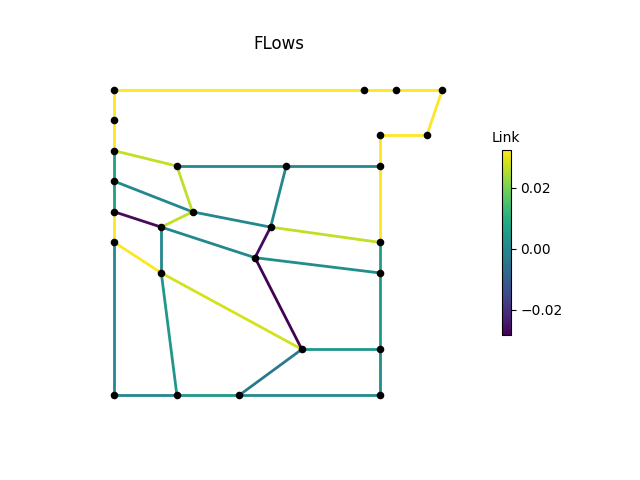

The table this chart was drawn from, first rows:
, M1, M2, M3, P1, P2, P2_1, P2_2, P2_3, P3, P3_1, P3_3, P4, P4_1, P4_2, P4_3, P6, P7, P8, IJ1-IJ2, -IJ1, IJ2-, IJ3-IJ4, -IJ3
0, 0.03234, 0.03234, 0.03234, 0.03234, 0.005781, 0.005781, 0.03234, 0.0, 0.0, 0.004111, 0.0005395, 0.0005395, 0.004176, 0.005774, 0.03234, 0.03234, 0.03234, 0.03234, 0.0, 0.02656, 0.0, 0.0, -4.9825527e-10
3600, 0.03234, 0.03234, 0.03234, 0.03234, 0.005781, 0.005781, 0.03234, 0.0, 0.0, 0.004111, 0.0005395, 0.0005395, 0.004176, 0.005774, 0.03234, 0.03234, 0.03234, 0.03234, 0.0, 0.02656, 0.0, 0.0, 6.369313e-09
7200, 0.03234, 0.03234, 0.03234, 0.03234, 0.005781, 0.005781, 0.03234, 0.0, 0.0, 0.004111, 0.0005395, 0.0005395, 0.004176, 0.005774, 0.03234, 0.03234, 0.03234, 0.03234, 0.0, 0.02656, 0.0, 0.0, 2.946169e-09
10800, 0.03234, 0.03234, 0.03234, 0.03234, 0.005781, 0.005781, 0.03234, 0.0, 0.0, 0.004111, 0.0005395, 0.0005395, 0.004176, 0.005774, 0.03234, 0.03234, 0.03234, 0.03234, 0.0, 0.02656, 0.0, 0.0, 2.9633118e-09
14400, 0.03234, 0.03234, 0.03234, 0.03234, 0.005781, 0.005781, 0.03234, 0.0, 0.0, 0.004111, 0.0005395, 0.0005395, 0.004176, 0.005774, 0.03234, 0.03234, 0.03234, 0.03234, 0.0, 0.02656, 0.0, 0.0, -6.156706e-09
18000, 0.03234, 0.03234, 0.03234, 0.03234, 0.005781, 0.005781, 0.03234, 0.0, 0.0, 0.004111, 0.0005395, 0.0005395, 0.004176, 0.005774, 0.03234, 0.03234, 0.03234, 0.03234, 0.0, 0.02656, 0.0, 0.0, -5.3050475e-09
21600, 0.03234, 0.03234, 0.03234, 0.03234, 0.005781, 0.005781, 0.03234, 0.0, 0.0, 0.004111, 0.0005395, 0.0005395, 0.004176, 0.005774, 0.03234, 0.03234, 0.03234, 0.03234, 0.0, 0.02656, 0.0, 0.0, 1.7998904e-08
25200, 0.03234, 0.03234, 0.03234, 0.03234, 0.005781, 0.005781, 0.03234, 0.0, 0.0, 0.004111, 0.0005395, 0.0005395, 0.004176, 0.005774, 0.03234, 0.03234, 0.03234, 0.03234, 0.0, 0.02656, 0.0, 0.0, 7.880956e-09
28800, 0.03234, 0.03234, 0.03234, 0.03234, 0.005781, 0.005781, 0.03234, 0.0, 0.0, 0.004111, 0.0005395, 0.0005395, 0.004176, 0.005774, 0.03234, 0.03234, 0.03234, 0.03234, 0.0, 0.02656, 0.0, 0.0, 6.440635e-09
32400, 0.03234, 0.03234, 0.03234, 0.03234, 0.005781, 0.005781, 0.03234, 0.0, 0.0, 0.004111, 0.0005395, 0.0005395, 0.004176, 0.005774, 0.03234, 0.03234, 0.03234, 0.03234, 0.0, 0.02656, 0.0, 0.0, 6.4075816e-09
36000, 0.03234, 0.03234, 0.03234, 0.03234, 0.005781, 0.005781, 0.03234, 0.0, 0.0, 0.004111, 0.0005395, 0.0005395, 0.004176, 0.005774, 0.03234, 0.03234, 0.03234, 0.03234, 0.0, 0.02656, 0.0, 0.0, 1.7575925e-08
39600, 0.03234, 0.03234, 0.03234, 0.03234, 0.005781, 0.005781, 0.03234, 0.0, 0.0, 0.004111, 0.0005395, 0.0005395, 0.004176, 0.005774, 0.03234, 0.03234, 0.03234, 0.03234, 0.0, 0.02656, 0.0, 0.0, 2.9451053e-09
43200, 0.03234, 0.03234, 0.03234, 0.03234, 0.005781, 0.005781, 0.03234, 0.0, 0.0, 0.004111, 0.0005395, 0.0005395, 0.004176, 0.005774, 0.03234, 0.03234, 0.03234, 0.03234, 0.0, 0.02656, 0.0, 0.0, 3.925683e-09
46800, 0.03234, 0.03234, 0.03234, 0.03234, 0.005781, 0.005781, 0.03234, 0.0, 0.0, 0.004111, 0.0005395, 0.0005395, 0.004176, 0.005774, 0.03234, 0.03234, 0.03234, 0.03234, 0.0, 0.02656, 0.0, 0.0, 1.312521e-08
50400, 0.03234, 0.03234, 0.03234, 0.03234, 0.005781, 0.005781, 0.03234, 0.0, 0.0, 0.004111, 0.0005395, 0.0005395, 0.004176, 0.005774, 0.03234, 0.03234, 0.03234, 0.03234, 0.0, 0.02656, 0.0, 0.0, -2.575401e-07
54000, 0.03234, 0.03234, 0.03234, 0.03234, 0.005781, 0.005781, 0.03234, 0.0, 0.0, 0.004111, 0.0005395, 0.0005395, 0.004176, 0.005774, 0.03234, 0.03234, 0.03234, 0.03234, 0.0, 0.02656, 0.0, 0.0, 6.4120606e-08
57600, 0.03234, 0.03234, 0.03234, 0.03234, 0.005781, 0.005781, 0.03234, 0.0, 0.0, 0.004111, 0.0005395, 0.0005395, 0.004176, 0.005774, 0.03234, 0.03234, 0.03234, 0.03234, 0.0, 0.02656, 0.0, 0.0, 5.4151017e-09
61200, 0.03234, 0.03234, 0.03234, 0.03234, 0.005781, 0.005781, 0.03234, 0.0, 0.0, 0.004111, 0.0005395, 0.0005395, 0.004176, 0.005774, 0.03234, 0.03234, 0.03234, 0.03234, 0.0, 0.02656, 0.0, 0.0, 2.9497946e-09
64800, 0.03234, 0.03234, 0.03234, 0.03234, 0.005781, 0.005781, 0.03234, 0.0, 0.0, 0.004111, 0.0005395, 0.0005395, 0.004176, 0.005774, 0.03234, 0.03234, 0.03234, 0.03234, 0.0, 0.02656, 0.0, 0.0, -1.7850176e-10
68400, 0.03234, 0.03234, 0.03234, 0.03234, 0.005781, 0.005781, 0.03234, 0.0, 0.0, 0.004111, 0.0005395, 0.0005395, 0.004176, 0.005774, 0.03234, 0.03234, 0.03234, 0.03234, 0.0, 0.02656, 0.0, 0.0, 6.3886065e-09
72000, 0.03234, 0.03234, 0.03234, 0.03234, 0.005781, 0.005781, 0.03234, 0.0, 0.0, 0.004111, 0.0005395, 0.0005395, 0.004176, 0.005774, 0.03234, 0.03234, 0.03234, 0.03234, 0.0, 0.02656, 0.0, 0.0, 6.884652e-09
75600, 0.03234, 0.03234, 0.03234, 0.03234, 0.005781, 0.005781, 0.03234, 0.0, 0.0, 0.004111, 0.0005395, 0.0005395, 0.004176, 0.005774, 0.03234, 0.03234, 0.03234, 0.03234, 0.0, 0.02656, 0.0, 0.0, 9.798606e-09
79200, 0.03234, 0.03234, 0.03234, 0.03234, 0.005781, 0.005781, 0.03234, 0.0, 0.0, 0.004111, 0.0005395, 0.0005395, 0.004176, 0.005774, 0.03234, 0.03234, 0.03234, 0.03234, 0.0, 0.02656, 0.0, 0.0, 6.654073e-09
82800, 0.03234, 0.03234, 0.03234, 0.03234, 0.005781, 0.005781, 0.03234, 0.0, 0.0, 0.004111, 0.0005395, 0.0005395, 0.004176, 0.005774, 0.03234, 0.03234, 0.03234, 0.03234, 0.0, 0.02656, 0.0, 0.0, 1.3466462e-09
86400, 0.03234, 0.03234, 0.03234, 0.03234, 0.005781, 0.005781, 0.03234, 0.0, 0.0, 0.004111, 0.0005395, 0.0005395, 0.004176, 0.005774, 0.03234, 0.03234, 0.03234, 0.03234, 0.0, 0.02656, 0.0, 0.0, 3.5425438e-09
